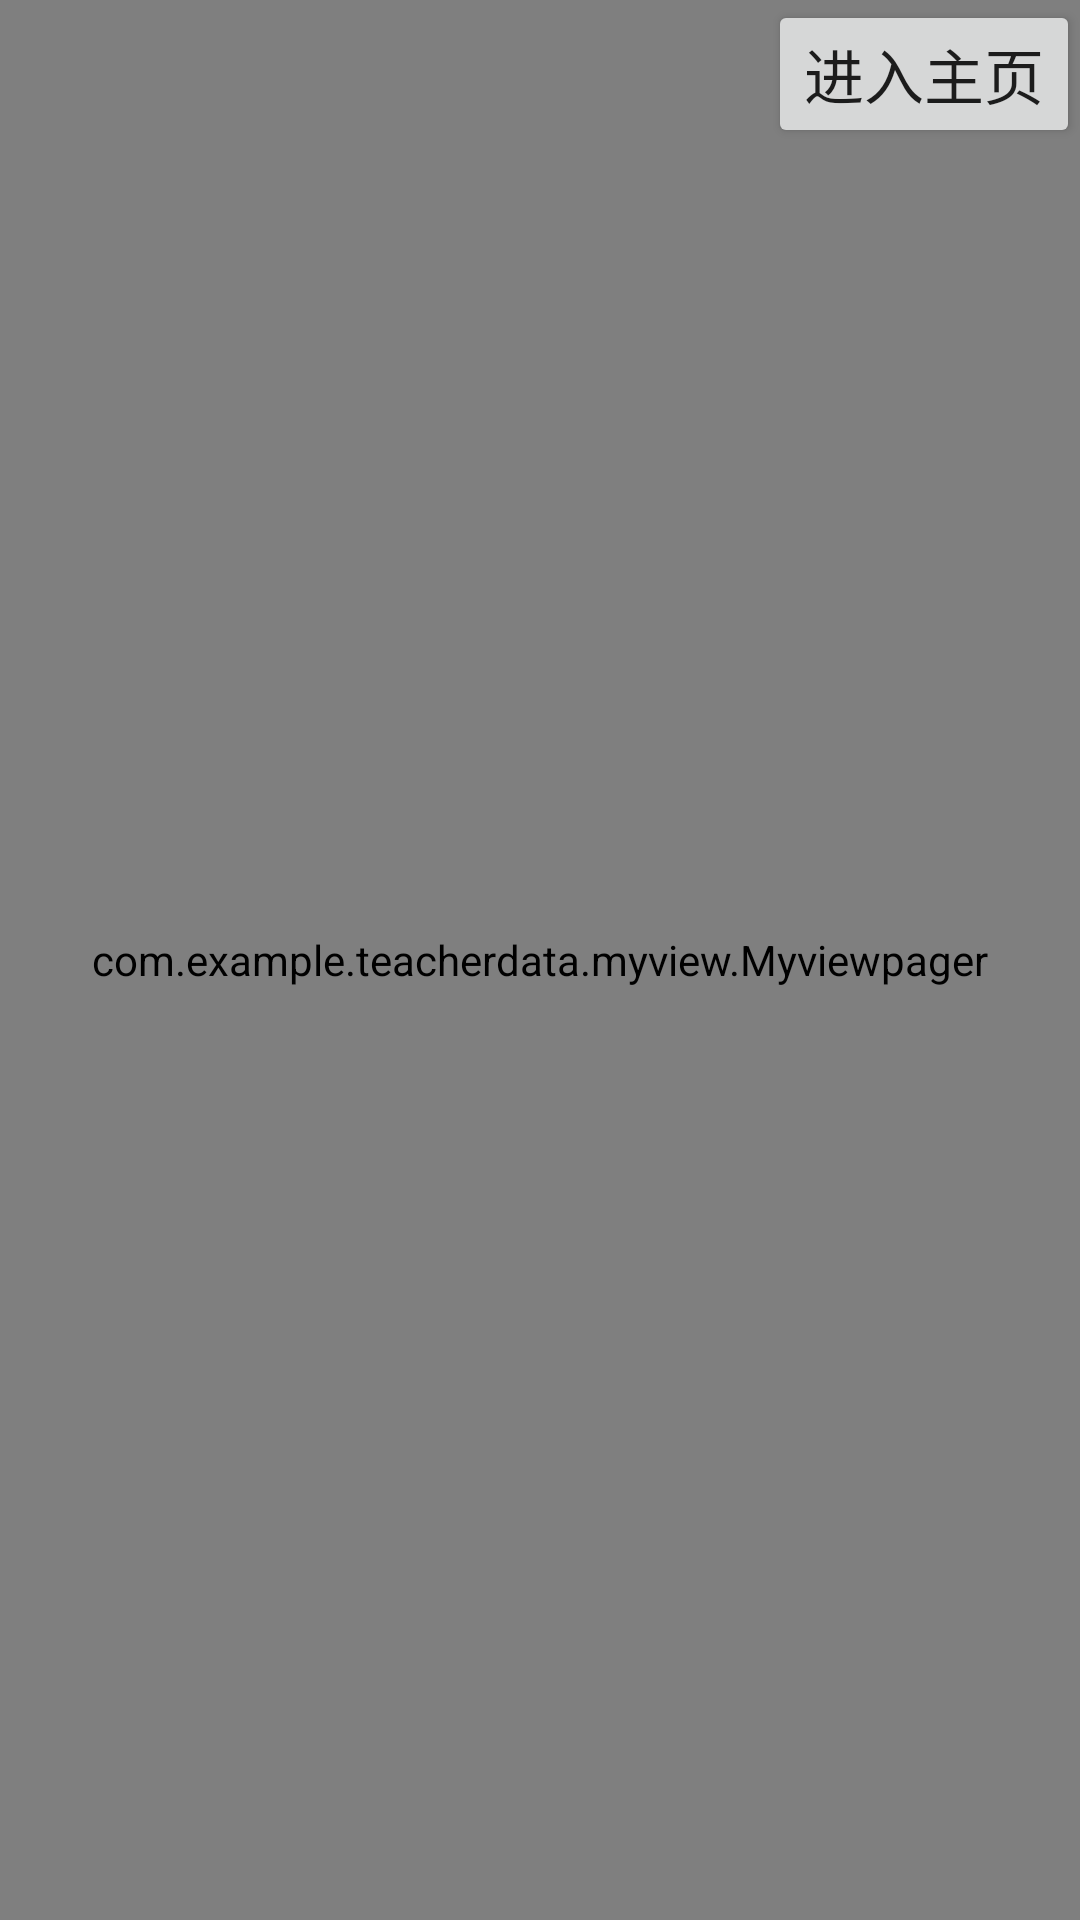

Write the Android layout XML for this screen, with the resource values it uses.
<!-- AndroidManifest.xml: application theme Theme.AppCompat.Light.NoActionBar -->
<!-- res/layout/activity_main.xml -->
<?xml version="1.0" encoding="utf-8"?>
<RelativeLayout xmlns:android="http://schemas.android.com/apk/res/android"
    android:layout_width="match_parent"
    android:layout_height="match_parent"
    android:orientation="vertical">

    <com.example.teacherdata.myview.Myviewpager
        android:layout_width="match_parent"
        android:layout_height="match_parent"
        android:id="@+id/myviewpager"/>
    <LinearLayout
        android:layout_width="match_parent"
        android:layout_height="wrap_content"
        android:orientation="horizontal"
        android:id="@+id/linear_points"
        android:gravity="center"
        android:layout_alignParentBottom="true"/>
    <Button
        android:layout_width="wrap_content"
        android:layout_height="wrap_content"
        android:text="进入主页"
        android:textSize="20sp"
        android:layout_alignParentRight="true"
        android:id="@+id/btn_getIntoHome"/>
</RelativeLayout>
<!-- resources referenced by this layout -->
<resources>

</resources>
